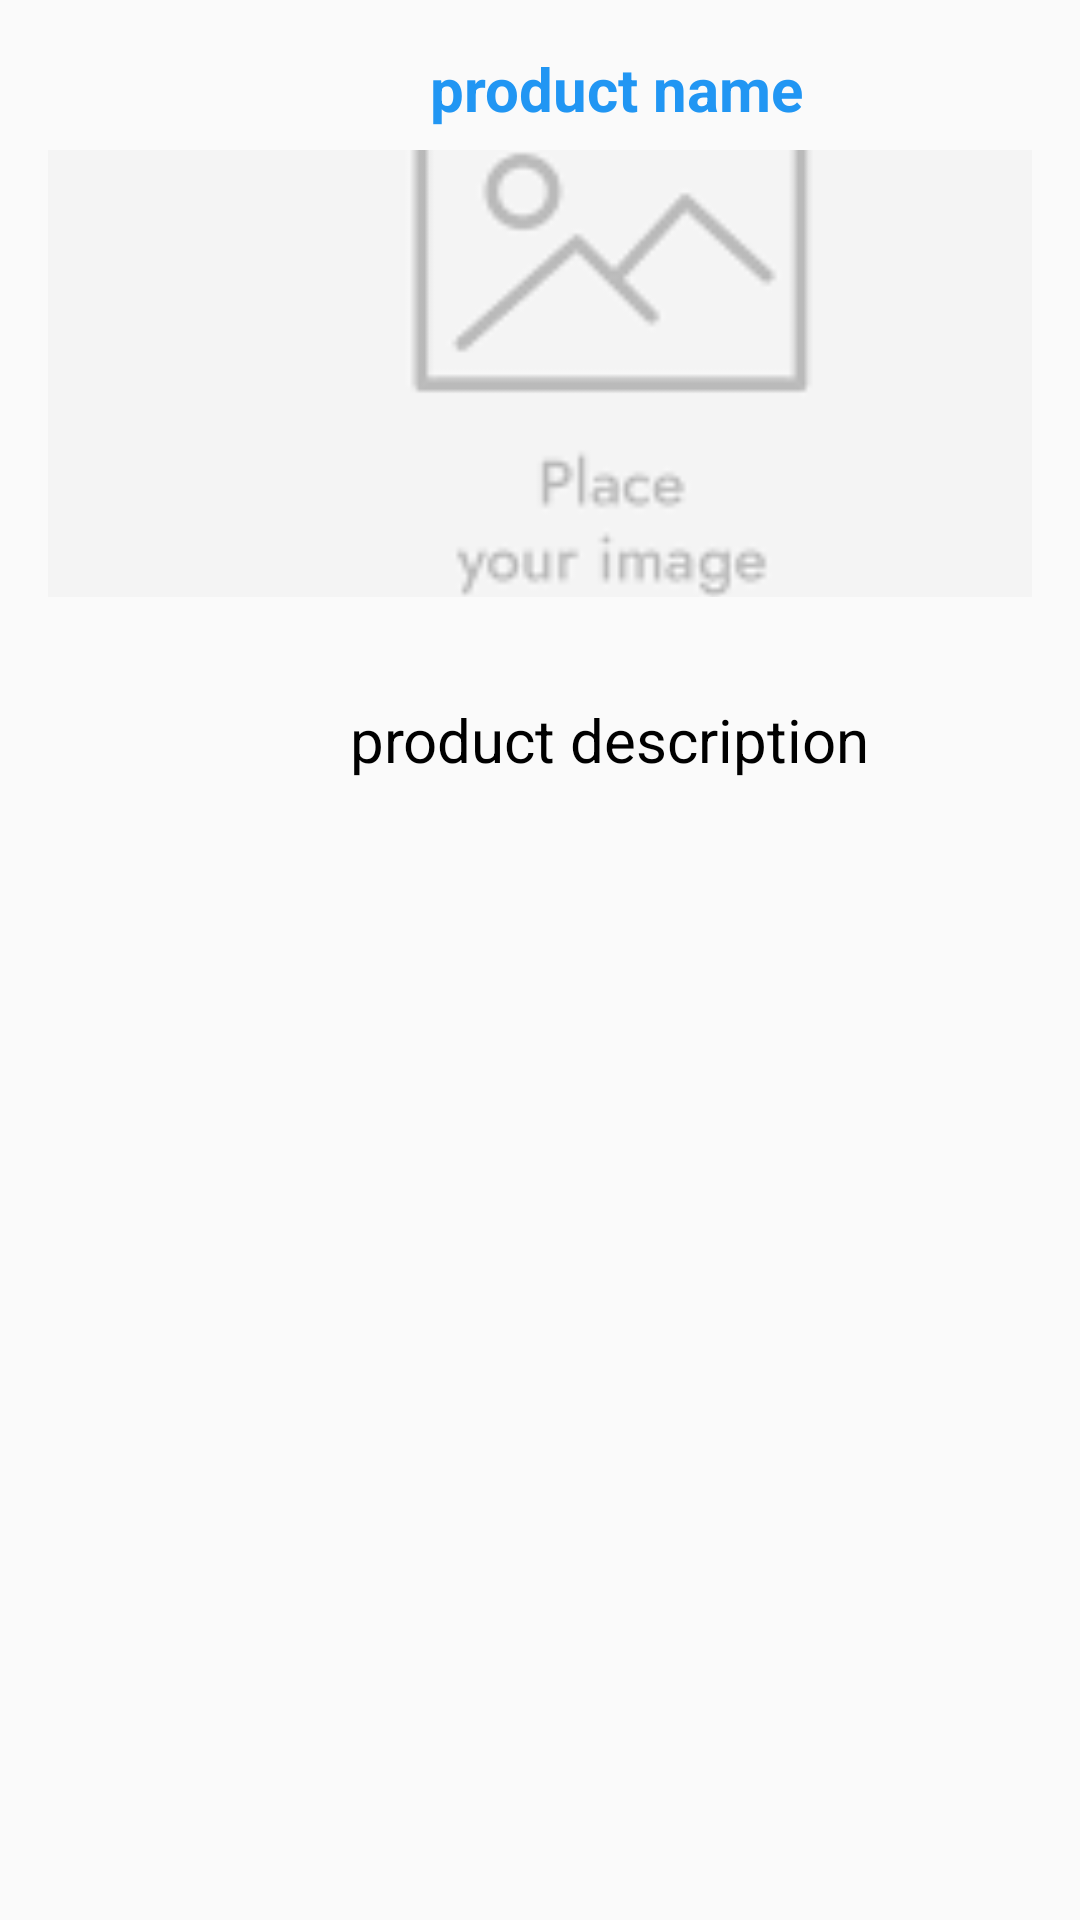

Android layout source for this screen:
<!-- AndroidManifest.xml: application theme Theme.MyApplication -->
<!-- res/layout/client_list_item_product.xml -->
<?xml version="1.0" encoding="utf-8"?>
<LinearLayout xmlns:android="http://schemas.android.com/apk/res/android"
    android:layout_width="match_parent"
    android:layout_height="300dp"
    android:padding="16dp"
    android:orientation="vertical">


    <TextView
        android:id="@+id/productNameTextView"
        android:layout_width="379dp"
        android:layout_height="34dp"
        android:gravity="center_horizontal"
        android:text="product name"
        android:textColor="@color/blue"
        android:textSize="20dp"
        android:textStyle="bold" />

    <ImageView
        android:id="@+id/productImageView"
        android:layout_width="379dp"
        android:layout_height="149dp"
        android:scaleType="centerCrop"
        android:src="@drawable/product_placeholder" />

    <TextView
        android:id="@+id/productPriceTextView"
        android:layout_width="379dp"
        android:layout_height="34dp"
        android:gravity="center_horizontal"
        android:textSize="20dp"
        android:textColor="@color/black"
        android:textStyle="bold" />

    <TextView
        android:id="@+id/productDescriptionTextView"
        android:layout_width="374dp"
        android:layout_height="53dp"
        android:textColor="@color/black"
        android:gravity="center_horizontal"
        android:text="product description"
        android:textSize="20dp" />

</LinearLayout>
<!-- resources referenced by this layout -->
<resources>
  <color name="black">#FF000000</color>
  <color name="blue">#2196F3</color>
  <!-- drawable product_placeholder: png bitmap (drawable-v24, 1404 bytes) -->
  <style name="Theme.MyApplication" parent="Theme.AppCompat.Light.DarkActionBar">
          
          <item name="colorPrimary">#0b7ebd</item>
          <item name="colorPrimaryDark">@color/purple_700</item>
          <item name="colorAccent">@color/teal_200</item>
          
      </style>
  <color name="purple_700">#FF3700B3</color>
  <color name="teal_200">#FF03DAC5</color>
</resources>
